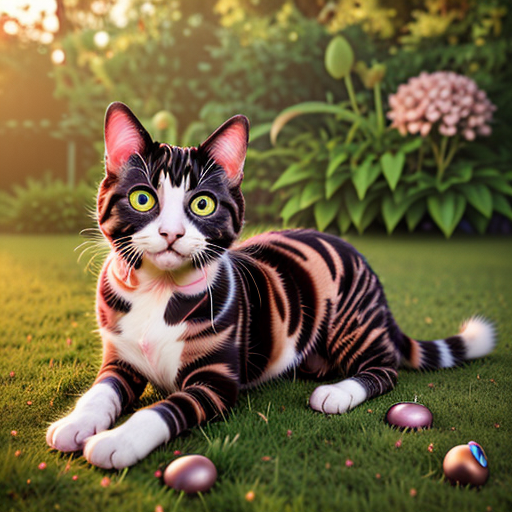
Generation parameters embedded in this image by ComfyUI (PNG 'prompt' text chunk: the API-format workflow graph, JSON):
{"3":{"inputs":{"seed":618656344424049,"steps":20,"cfg":8.0,"sampler_name":"dpmpp_2m","scheduler":"karras","denoise":1.0,"model":["4",0],"positive":["6",0],"negative":["7",0],"latent_image":["5",0]},"class_type":"KSampler","_meta":{"title":"KSampler"}},"4":{"inputs":{"ckpt_name":"epicrealism_pureEvolutionV5.safetensors"},"class_type":"CheckpointLoaderSimple","_meta":{"title":"Load Checkpoint"}},"5":{"inputs":{"width":512,"height":512,"batch_size":10},"class_type":"EmptyLatentImage","_meta":{"title":"Empty Latent Image"}},"6":{"inputs":{"text":"high quality photo of  striped   short-haired cat on the grass  \nbest quality, photorealistic, hyperdetailed, highly detailed, shot on Canon 5d mark iv, (pet photography:1.4)","clip":["4",1]},"class_type":"CLIPTextEncode","_meta":{"title":"CLIP Text Encode (Prompt)"}},"7":{"inputs":{"text":"low quality, bad quality, worst quality, human","clip":["4",1]},"class_type":"CLIPTextEncode","_meta":{"title":"CLIP Text Encode (Prompt)"}},"8":{"inputs":{"samples":["3",0],"vae":["4",2]},"class_type":"VAEDecode","_meta":{"title":"VAE Decode"}},"9":{"inputs":{"filename_prefix":"pet_dataset","images":["8",0]},"class_type":"SaveImage","_meta":{"title":"Save Image"}}}